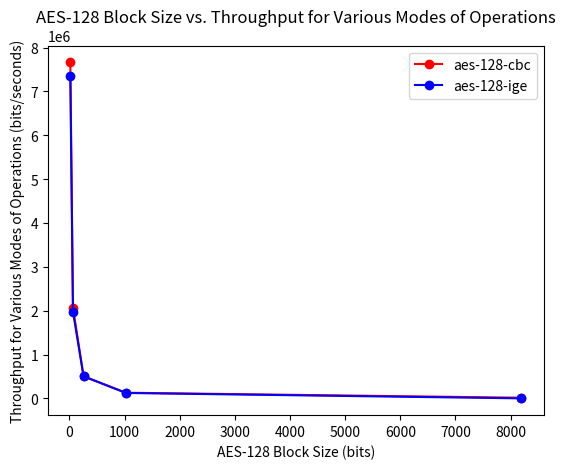

The matplotlib source for this figure:
import matplotlib.pyplot as plt
import numpy as np

'''
_rsa_key_size = [512, 1024, 2048, 4096]
_rsa_private_throughput = [1364351.2, 2211102.4, 313204.8, 47409.6]
_rsa_public_throughput = [25466651.2, 51004102.4, 10904204.8, 2921409.6]

plt.plot(_rsa_key_size, _rsa_private_throughput, 'r-o', label="private-rsa")
plt.plot(_rsa_key_size, _rsa_public_throughput, 'b-o', label="public-rsa")

plt.xlabel('RSA Key Size (bits)')
plt.ylabel('RSA Throughput (1e7bits/second')
plt.title('RSA Key Size vs. Throughput for Each RSA operation')

plt.legend()
plt.show()
'''

_aes_block_size = [16, 64, 256, 1024, 8192]
_aes_128_cbc_throughput = [22992269/3, 6214987/3, 1511894/3, 390916/3, 49424/3]
_aes_128_ige_throughput = [22046865/3, 5938100/3, 1515681/3, 373569/3, 4719/3]

plt.plot(_aes_block_size, _aes_128_cbc_throughput, 'r-o', label="aes-128-cbc")
plt.plot(_aes_block_size, _aes_128_ige_throughput, 'b-o', label="aes-128-ige")
plt.xlabel('AES-128 Block Size (bits)')
plt.ylabel('Throughput for Various Modes of Operations (bits/seconds)')
plt.title('AES-128 Block Size vs. Throughput for Various Modes of Operations')
plt.legend()
plt.show()